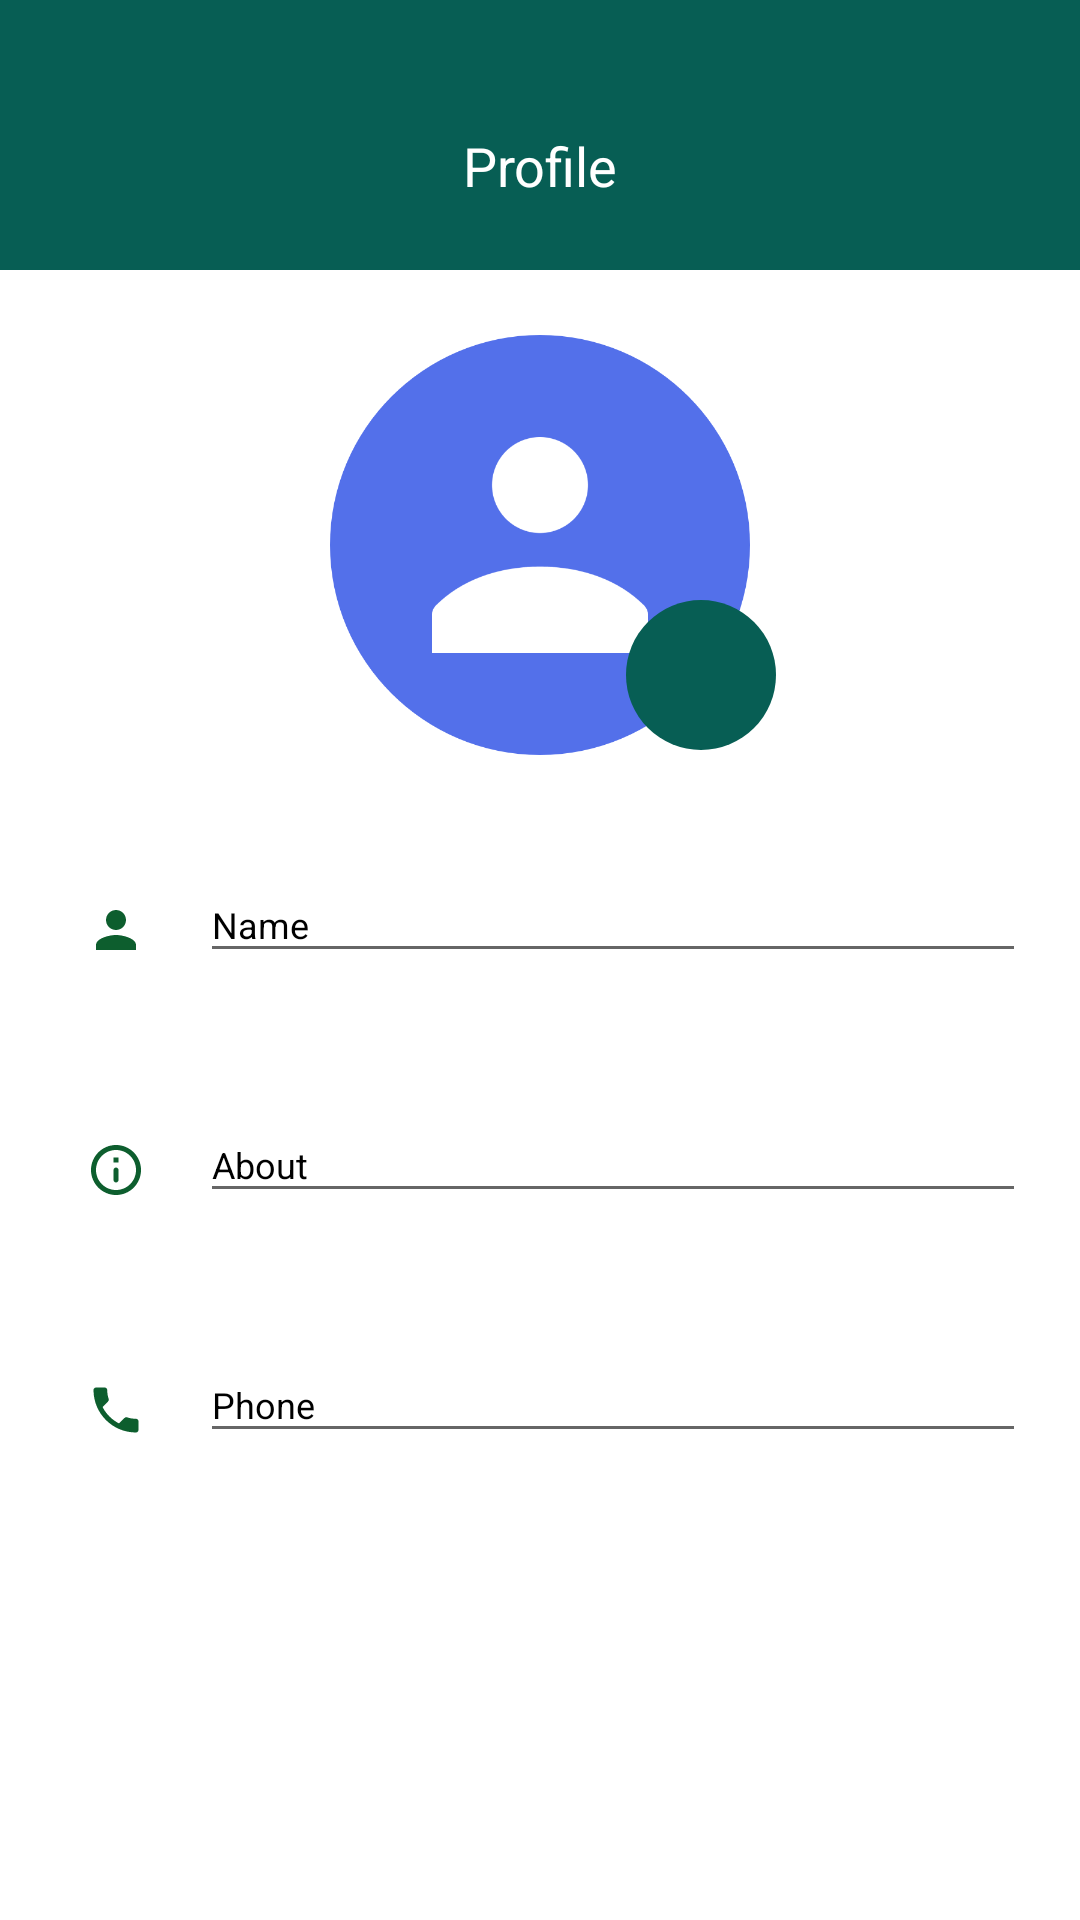

Produce the Android XML layout that renders to this screen, including the resource entries it uses.
<!-- AndroidManifest.xml: application theme Theme.NotificationApplication -->
<!-- res/layout/activity_profile.xml -->
<?xml version="1.0" encoding="utf-8"?>
<androidx.constraintlayout.widget.ConstraintLayout xmlns:android="http://schemas.android.com/apk/res/android"
    xmlns:app="http://schemas.android.com/apk/res-auto"
    xmlns:tools="http://schemas.android.com/tools"
    android:layout_width="match_parent"
    android:layout_height="match_parent"
    tools:context=".ProfileActivity">

    <androidx.constraintlayout.widget.Guideline
        android:id="@+id/guidestart"
        android:layout_width="wrap_content"
        android:layout_height="wrap_content"
        android:orientation="vertical"
        app:layout_constraintGuide_percent="0.08" />

    <androidx.constraintlayout.widget.Guideline
        android:id="@+id/guidetop"
        android:layout_width="wrap_content"
        android:layout_height="wrap_content"
        android:orientation="horizontal"
        app:layout_constraintGuide_begin="90dp" />

    <androidx.constraintlayout.widget.Guideline
        android:id="@+id/guideend"
        android:layout_width="wrap_content"
        android:layout_height="wrap_content"
        android:orientation="vertical"
        app:layout_constraintGuide_percent="0.95" />

    <androidx.constraintlayout.widget.Guideline
        android:id="@+id/guidebottom"
        android:layout_width="wrap_content"
        android:layout_height="wrap_content"
        android:orientation="horizontal"
        app:layout_constraintGuide_percent="0.95" />

    <View
        android:id="@+id/view"
        android:layout_width="match_parent"
        android:layout_height="0dp"
        android:background="#075E54"
        app:layout_constraintBottom_toTopOf="@id/guidetop"
        app:layout_constraintEnd_toEndOf="parent"
        app:layout_constraintStart_toStartOf="parent"
        app:layout_constraintTop_toTopOf="parent" />

    <TextView
        android:id="@+id/textprofile"
        android:layout_width="wrap_content"
        android:layout_height="wrap_content"
        android:layout_marginTop="20dp"
        android:text="Profile"
        android:textColor="@color/white"
        android:textSize="18sp"
        app:layout_constraintBottom_toBottomOf="@id/view"
        app:layout_constraintEnd_toEndOf="@id/view"
        app:layout_constraintStart_toStartOf="@id/view"
        app:layout_constraintTop_toTopOf="@id/view" />

    <ImageView
        android:id="@+id/imagepic"
        android:layout_width="170dp"
        android:layout_height="140dp"
        android:layout_marginTop="23dp"
        android:src="@drawable/default_profile_pic"
        app:layout_constraintBottom_toTopOf="@id/guidemiddle"
        app:layout_constraintEnd_toEndOf="parent"
        app:layout_constraintStart_toStartOf="parent"
        app:layout_constraintTop_toBottomOf="@id/view" />

    <androidx.constraintlayout.widget.Guideline
        android:id="@+id/guidemiddle"
        android:layout_width="wrap_content"
        android:layout_height="wrap_content"
        android:orientation="horizontal"
        app:layout_constraintGuide_begin="250dp" />

    <LinearLayout
        android:id="@+id/linearname"
        android:layout_width="0dp"
        android:layout_height="60dp"
        android:layout_marginTop="30dp"
        android:orientation="horizontal"
        app:layout_constraintEnd_toEndOf="@id/guideend"
        app:layout_constraintStart_toStartOf="@id/guidestart"
        app:layout_constraintTop_toBottomOf="@id/guidemiddle">

        <ImageView
            android:layout_width="20dp"
            android:layout_height="20dp"
            android:layout_gravity="center"
            android:src="@drawable/ic_baseline_person_24" />

        <com.google.android.material.textfield.TextInputLayout
            android:id="@+id/name"
            android:layout_width="match_parent"
            android:layout_height="wrap_content"
            android:layout_marginStart="18dp"
            android:focusable="false"
            android:textColorHint="@color/black"
            android:theme="@style/myTextInputLabel"
            app:boxBackgroundMode="none"
            app:hintAnimationEnabled="true"
            app:hintEnabled="true"
            app:hintTextColor="@color/black"
            app:layout_constraintEnd_toEndOf="@id/guideend"
            app:layout_constraintStart_toStartOf="@id/guidestart"
            app:layout_constraintTop_toBottomOf="@id/guidemiddle">

            <EditText
                android:id="@+id/profilename"
                android:layout_width="match_parent"
                android:layout_height="wrap_content"
                android:autofillHints="@null"
                android:hint="Name"
                android:imeOptions="actionDone"
                android:inputType="textCapWords"
                android:maxLines="1"
                android:singleLine="true"
                android:textSize="12sp" />
        </com.google.android.material.textfield.TextInputLayout>
    </LinearLayout>

    <LinearLayout
        android:id="@+id/linearabout"
        android:layout_width="0dp"
        android:layout_height="60dp"
        android:layout_marginTop="20dp"
        android:orientation="horizontal"
        app:layout_constraintEnd_toEndOf="@id/guideend"
        app:layout_constraintStart_toStartOf="@id/guidestart"
        app:layout_constraintTop_toBottomOf="@id/linearname">

        <ImageView
            android:layout_width="20dp"
            android:layout_height="20dp"
            android:layout_gravity="center"
            android:rotation="180"
            android:src="@drawable/ic_round_error_outline_24" />

        <com.google.android.material.textfield.TextInputLayout
            android:id="@+id/about"
            android:layout_width="match_parent"
            android:layout_height="wrap_content"
            android:layout_marginStart="18dp"
            android:focusable="false"
            android:textColorHint="@color/black"
            android:theme="@style/myTextInputLabel"
            app:boxBackgroundMode="none"
            app:hintAnimationEnabled="true"
            app:hintEnabled="true"
            app:hintTextColor="@color/black"
            app:layout_constraintEnd_toEndOf="@id/guideend"
            app:layout_constraintStart_toStartOf="@id/guidestart"
            app:layout_constraintTop_toBottomOf="@id/linearname">

            <EditText
                android:id="@+id/profileabouts"
                android:layout_width="match_parent"
                android:layout_height="wrap_content"
                android:autofillHints="@null"
                android:hint="About"
                android:imeOptions="actionDone"
                android:inputType="textCapWords"
                android:maxLines="1"
                android:singleLine="true"
                android:textSize="12sp" />
        </com.google.android.material.textfield.TextInputLayout>
    </LinearLayout>

    <LinearLayout
        android:layout_width="0dp"
        android:layout_height="60dp"
        android:layout_marginTop="20dp"
        android:orientation="horizontal"
        app:layout_constraintEnd_toEndOf="@id/guideend"
        app:layout_constraintStart_toStartOf="@id/guidestart"
        app:layout_constraintTop_toBottomOf="@id/linearabout">

        <ImageView
            android:layout_width="20dp"
            android:layout_height="20dp"
            android:layout_gravity="center"
            android:src="@drawable/ic_baseline_phone_24" />

        <com.google.android.material.textfield.TextInputLayout
            android:id="@+id/phone"
            android:layout_width="match_parent"
            android:layout_height="wrap_content"
            android:layout_marginStart="18dp"
            android:focusable="false"
            android:textColorHint="@color/black"
            android:theme="@style/myTextInputLabel"
            app:boxBackgroundMode="none"
            app:hintAnimationEnabled="true"
            app:hintEnabled="true"
            app:hintTextColor="@color/black"
            app:layout_constraintEnd_toEndOf="@id/guideend"
            app:layout_constraintStart_toStartOf="@id/guidestart"
            app:layout_constraintTop_toBottomOf="@id/linearname">

            <EditText
                android:id="@+id/profilephonenumber"
                android:layout_width="match_parent"
                android:layout_height="wrap_content"
                android:autofillHints="@null"
                android:hint="Phone"
                android:imeOptions="actionDone"
                android:inputType="number"
                android:maxLines="1"
                android:singleLine="true"
                android:textSize="12sp" />
        </com.google.android.material.textfield.TextInputLayout>
    </LinearLayout>

    <androidx.constraintlayout.widget.Guideline
        android:id="@+id/guidemiddleend"
        android:layout_width="wrap_content"
        android:layout_height="wrap_content"
        android:orientation="vertical"
        app:layout_constraintGuide_percent="0.58" />

    <ImageView
        android:id="@+id/profilepic"
        android:layout_width="50dp"
        android:layout_height="50dp"
        android:background="@drawable/buttonshape"
        android:padding="13dp"
        android:src="@drawable/ic_baseline_camera_alt_24"
        app:layout_constraintBottom_toBottomOf="@id/guidemiddle"
        app:layout_constraintStart_toStartOf="@id/guidemiddleend" />

</androidx.constraintlayout.widget.ConstraintLayout>
<!-- resources referenced by this layout -->
<resources>
  <!-- drawable buttonshape (drawable) -->
  <?xml version="1.0" encoding="utf-8"?>
  <shape xmlns:android="http://schemas.android.com/apk/res/android">
  <solid
      android:color="#075E54"/>
      <corners
          android:radius="400dp"/>
  </shape>
  <!-- drawable default_profile_pic: png bitmap (drawable, 8653 bytes) -->
  <!-- drawable ic_baseline_person_24 (drawable) -->
  <vector android:height="24dp" android:tint="#0D5E2E"
      android:viewportHeight="24" android:viewportWidth="24"
      android:width="24dp" xmlns:android="http://schemas.android.com/apk/res/android">
      <path android:fillColor="@android:color/white" android:pathData="M12,12c2.21,0 4,-1.79 4,-4s-1.79,-4 -4,-4 -4,1.79 -4,4 1.79,4 4,4zM12,14c-2.67,0 -8,1.34 -8,4v2h16v-2c0,-2.66 -5.33,-4 -8,-4z"/>
  </vector>
  <!-- drawable ic_baseline_phone_24 (drawable) -->
  <vector android:height="24dp" android:tint="#0D5E2E"
      android:viewportHeight="24" android:viewportWidth="24"
      android:width="24dp" xmlns:android="http://schemas.android.com/apk/res/android">
      <path android:fillColor="@android:color/white" android:pathData="M6.62,10.79c1.44,2.83 3.76,5.14 6.59,6.59l2.2,-2.2c0.27,-0.27 0.67,-0.36 1.02,-0.24 1.12,0.37 2.33,0.57 3.57,0.57 0.55,0 1,0.45 1,1V20c0,0.55 -0.45,1 -1,1 -9.39,0 -17,-7.61 -17,-17 0,-0.55 0.45,-1 1,-1h3.5c0.55,0 1,0.45 1,1 0,1.25 0.2,2.45 0.57,3.57 0.11,0.35 0.03,0.74 -0.25,1.02l-2.2,2.2z"/>
  </vector>
  <!-- drawable ic_round_error_outline_24 (drawable) -->
  <vector android:height="24dp" android:tint="#0D5E2E"
      android:viewportHeight="24" android:viewportWidth="24"
      android:width="24dp" xmlns:android="http://schemas.android.com/apk/res/android">
      <path android:fillColor="@android:color/white" android:pathData="M12,7c0.55,0 1,0.45 1,1v4c0,0.55 -0.45,1 -1,1s-1,-0.45 -1,-1L11,8c0,-0.55 0.45,-1 1,-1zM11.99,2C6.47,2 2,6.48 2,12s4.47,10 9.99,10C17.52,22 22,17.52 22,12S17.52,2 11.99,2zM12,20c-4.42,0 -8,-3.58 -8,-8s3.58,-8 8,-8 8,3.58 8,8 -3.58,8 -8,8zM13,17h-2v-2h2v2z"/>
  </vector>
  <style name="myTextInputLabel" parent="Theme.AppCompat.DayNight.NoActionBar">
  
  
  <item name="android:textSize">18sp</item>
  <item name="colorAccent">@color/black</item>
  
  <item name="colorControlActivated">@color/black</item>
  </style>
  <style name="Theme.NotificationApplication" parent="Theme.MaterialComponents.DayNight.NoActionBar">
          
          <item name="colorPrimary">@color/purple_500</item>
          <item name="colorPrimaryVariant">@color/purple_700</item>
          <item name="colorOnPrimary">@color/white</item>
          
          <item name="colorSecondary">@color/teal_200</item>
          <item name="colorSecondaryVariant">@color/teal_700</item>
          <item name="colorOnSecondary">@color/black</item>
          
          <item name="android:statusBarColor" tools:targetApi="l">?attr/colorPrimaryVariant</item>
          
      </style>
  <!-- not gathered from this repository: default colours our renderer supplied (Android Studio template values) -->
  <color name="purple_500">#FF6200EE</color>
  <color name="purple_700">#FF3700B3</color>
  <color name="teal_200">#FF03DAC5</color>
  <color name="teal_700">#FF018786</color>
  <color name="black">#FF000000</color>
  <color name="white">#FFFFFFFF</color>
</resources>
